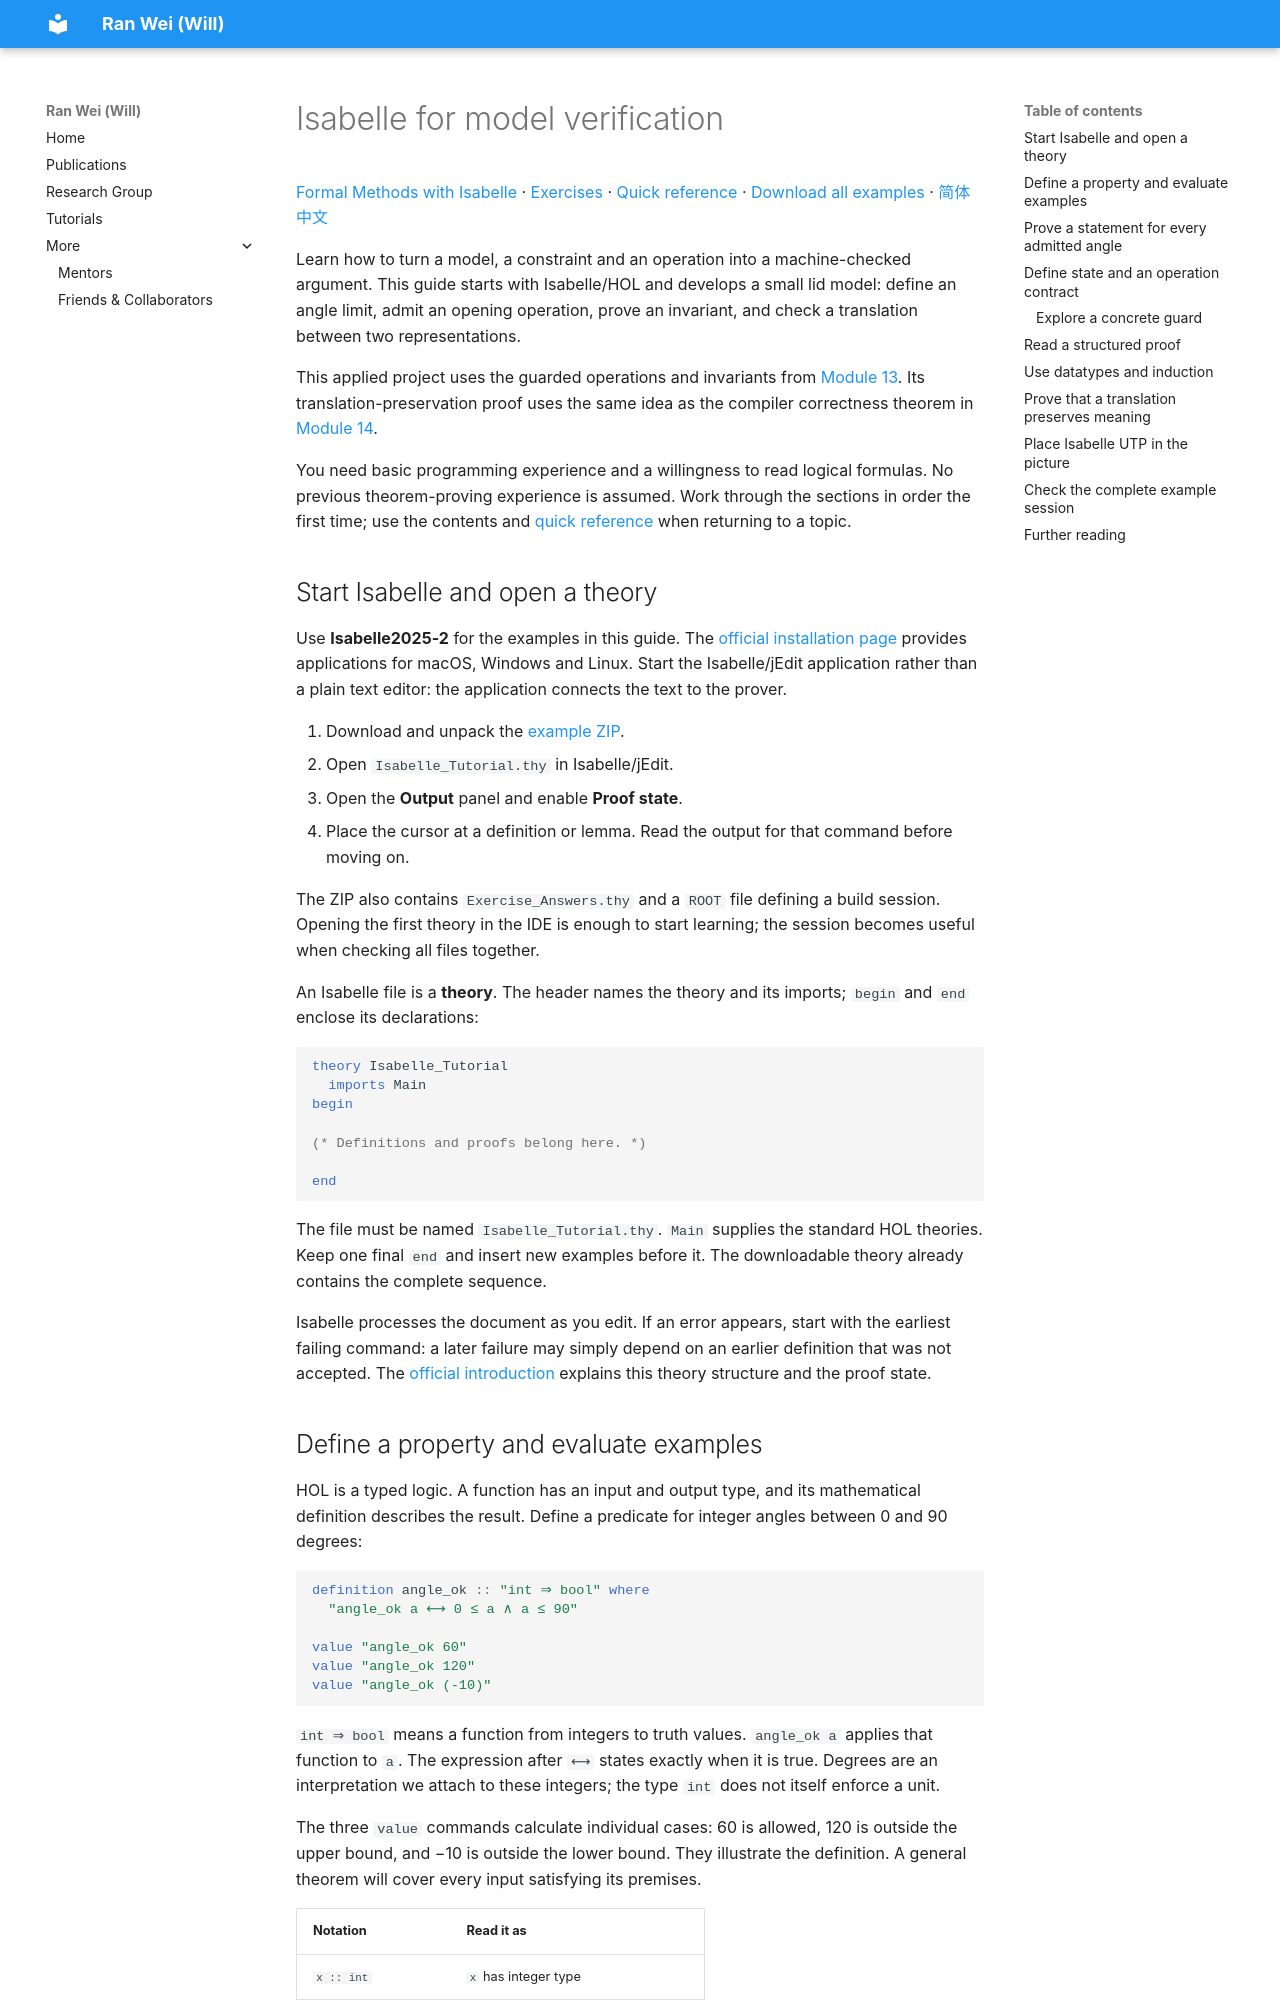

repository: wrwei/wrwei.github.io · page: tutorials/formal-methods/model-verification/index.html · generator: mkdocs

# Isabelle for model verification

[Formal Methods with Isabelle](../index.html) · [Exercises](exercises.md) · [Quick reference](reference.md) · [Download all examples](../../isabelle/examples/isabelle-tutorial.zip) · [简体中文](zh/index.md){ hreflang=zh-CN }

Learn how to turn a model, a constraint and an operation into a machine-checked argument. This guide starts with Isabelle/HOL and develops a small lid model: define an angle limit, admit an opening operation, prove an invariant, and check a translation between two representations.

This applied project uses the guarded operations and invariants from [Module 13](../module_13_EN.html#invariants). Its translation-preservation proof uses the same idea as the compiler correctness theorem in [Module 14](../module_14_EN.html#proof).

You need basic programming experience and a willingness to read logical formulas. No previous theorem-proving experience is assumed. Work through the sections in order the first time; use the contents and [quick reference](reference.md) when returning to a topic.

## Start Isabelle and open a theory

Use **Isabelle2025-2** for the examples in this guide. The [official installation page](https://isabelle.in.tum.de/website-Isabelle2025-2/installation.html) provides applications for macOS, Windows and Linux. Start the Isabelle/jEdit application rather than a plain text editor: the application connects the text to the prover.

1. Download and unpack the [example ZIP](../../isabelle/examples/isabelle-tutorial.zip).
2. Open `Isabelle_Tutorial.thy` in Isabelle/jEdit.
3. Open the **Output** panel and enable **Proof state**.
4. Place the cursor at a definition or lemma. Read the output for that command before moving on.

The ZIP also contains `Exercise_Answers.thy` and a `ROOT` file defining a build session. Opening the first theory in the IDE is enough to start learning; the session becomes useful when checking all files together.

An Isabelle file is a **theory**. The header names the theory and its imports; `begin` and `end` enclose its declarations:

```isabelle
theory Isabelle_Tutorial
  imports Main
begin

(* Definitions and proofs belong here. *)

end
```

The file must be named `Isabelle_Tutorial.thy`. `Main` supplies the standard HOL theories. Keep one final `end` and insert new examples before it. The downloadable theory already contains the complete sequence.

Isabelle processes the document as you edit. If an error appears, start with the earliest failing command: a later failure may simply depend on an earlier definition that was not accepted. The [official introduction](https://isabelle.in.tum.de/website-Isabelle2025-2/dist/Isabelle2025-2/doc/prog-prove.pdf) explains this theory structure and the proof state.
